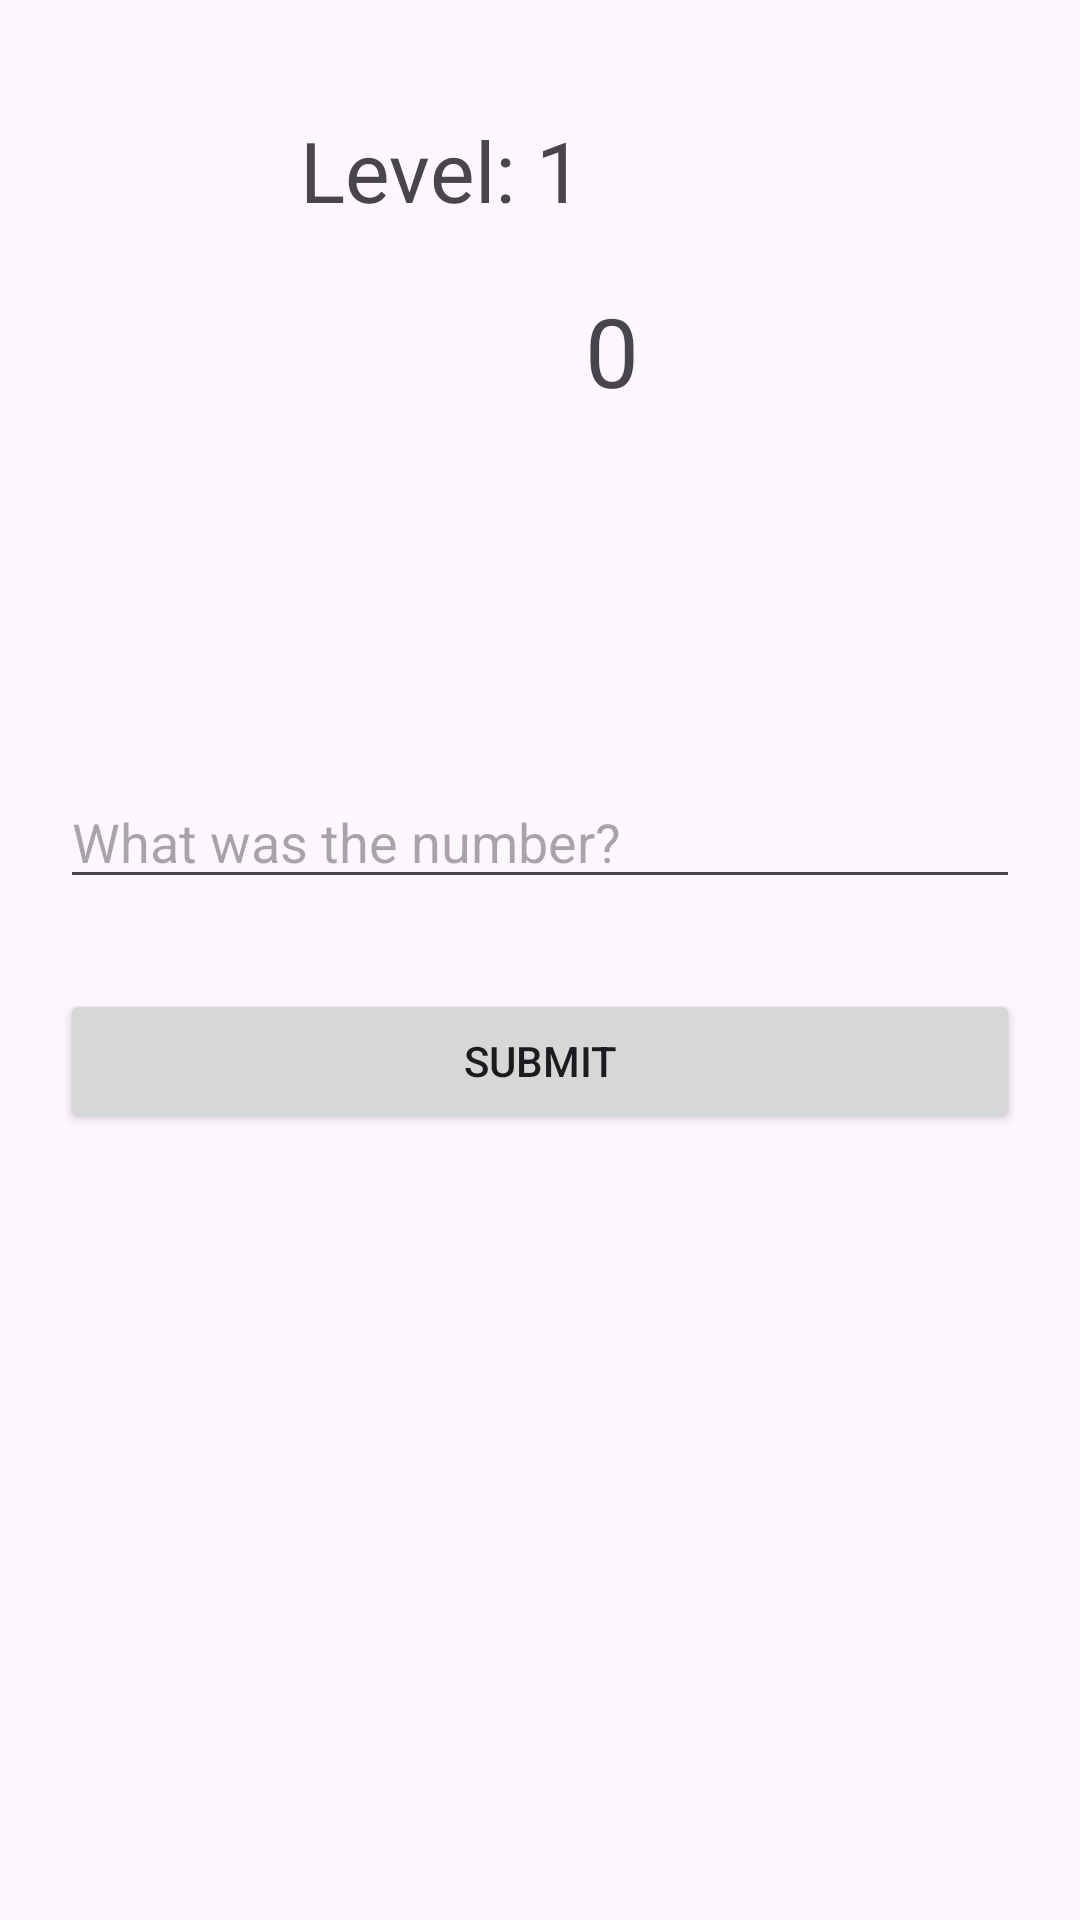

Reconstruct the res/layout file that produces this screen, plus the resources it refers to.
<!-- AndroidManifest.xml: application theme Theme.Numbersmemorygamea2 -->
<!-- res/layout/activity_main.xml -->
<?xml version="1.0" encoding="utf-8"?>
<layout xmlns:tools="http://schemas.android.com/tools"
    xmlns:android="http://schemas.android.com/apk/res/android"
    xmlns:app="http://schemas.android.com/apk/res-auto">
    <data>

    </data>
<LinearLayout
    android:layout_width="match_parent"
    android:layout_height="match_parent"
    android:orientation="vertical"
    android:padding="20dp"
    tools:context=".MainActivity"
    >


    <TextView
        android:id="@+id/tv_level"
        android:layout_width="match_parent"
        android:layout_height="wrap_content"
        android:layout_marginTop="18dp"
        android:layout_marginStart="80dp"
        android:textSize="28sp"
        android:text="Level: 1" />

    <TextView
        android:id="@+id/tv_number"
        android:layout_width="182dp"
        android:layout_height="wrap_content"
        android:layout_marginStart="145dp"
        android:layout_marginLeft="175dp"
        android:layout_marginTop="20dp"
        android:text="0"
        android:textSize="32sp" />

    <EditText
        android:id="@+id/et_number"
        android:layout_width="match_parent"
        android:layout_height="wrap_content"
        android:ems="10"
        android:layout_marginTop="120dp"
        android:inputType="numberSigned"
        android:digits="1234567890"
        android:hint="What was the number?" />

    <Button
        android:id="@+id/b_confirm"
        android:layout_marginTop="30dp"
        android:layout_width="match_parent"
        android:layout_height="wrap_content"
        android:text="Submit" />
</LinearLayout>
</layout>
<!-- resources referenced by this layout -->
<resources>
  <style name="Theme.Numbersmemorygamea2" parent="Base.Theme.Numbersmemorygamea2" />
  <style name="Base.Theme.Numbersmemorygamea2" parent="Theme.Material3.DayNight.NoActionBar">
          
          
      </style>
</resources>
